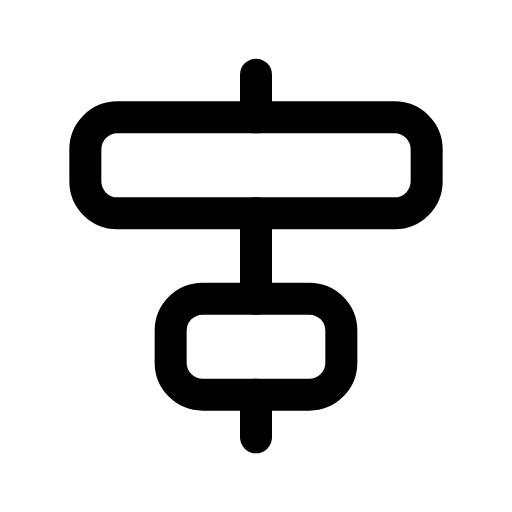
t = 0.00 s
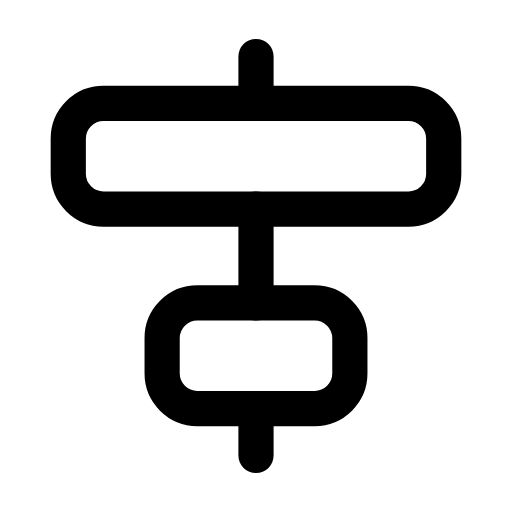
t = 0.12 s
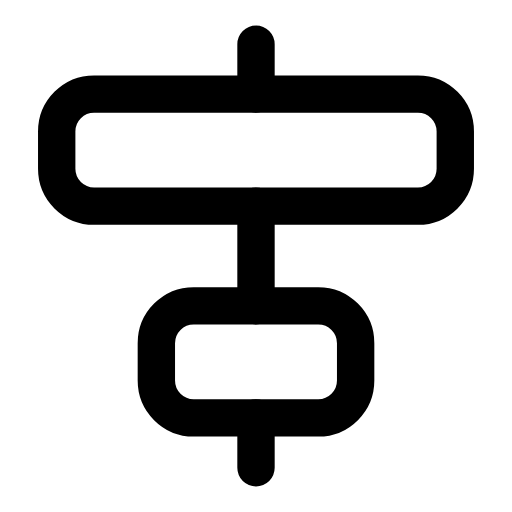
t = 0.29 s
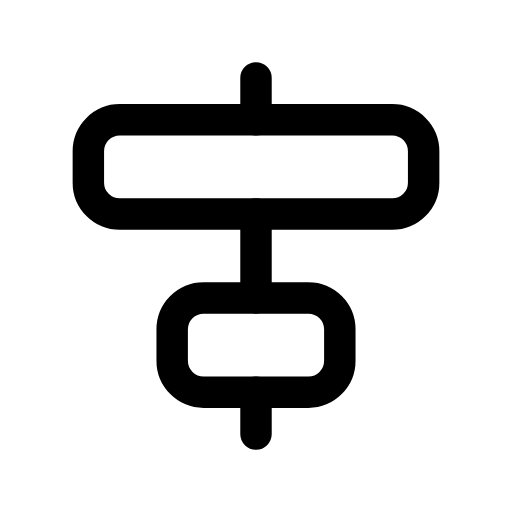
t = 0.39 s
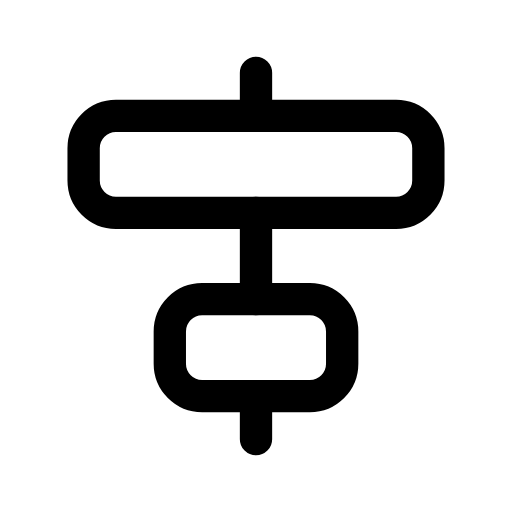
t = 0.52 s
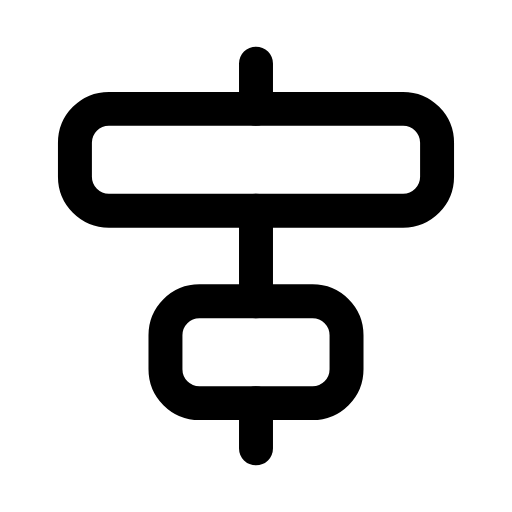
t = 0.65 s

The animated SVG that drew these frames (rendered in a browser with its animation timeline set to each time). Animation: 1 CSS @keyframes rule; one cycle of 0.80 s, repeats indefinitely.

<svg xmlns="http://www.w3.org/2000/svg" viewBox="0 0 24 24" width="24" height="24" class="rd-a-align-center-vertical" data-rd-animate="hover"><style>.rd-a-align-center-vertical{overflow:visible}.rd-a-align-center-vertical *{transform-box:view-box}.rd-a-align-center-vertical .a{transform-origin:12px 12px}@media (prefers-reduced-motion:no-preference){.rd-a-align-center-vertical[data-rd-animate="hover"]:hover .a,:hover>.rd-a-align-center-vertical[data-rd-animate="parent"] .a,.rd-a-align-center-vertical[data-rd-animate="play"] .a,.rd-a-align-center-vertical[data-rd-animate="loop"] .a{animation:rd-align-center-vertical-m calc(0.8s*var(--rd-speed,1)) ease-in-out}.rd-a-align-center-vertical[data-rd-animate="loop"] *{animation-iteration-count:infinite!important}@keyframes rd-align-center-vertical-m{0%,100%{scale:1}30%{scale:1.2}55%{scale:.95}75%{scale:1.07}}}</style><g fill="none" stroke="currentColor" stroke-linecap="round" stroke-linejoin="round" stroke-width="1.5"><g class="a"><path d="M12 3.5V5.5M12 10v4M12 18.5v2"/><rect x="4" y="5.5" width="16" height="4.5" rx="1.5"/><rect x="8" y="14" width="8" height="4.5" rx="1.5"/></g></g></svg>
